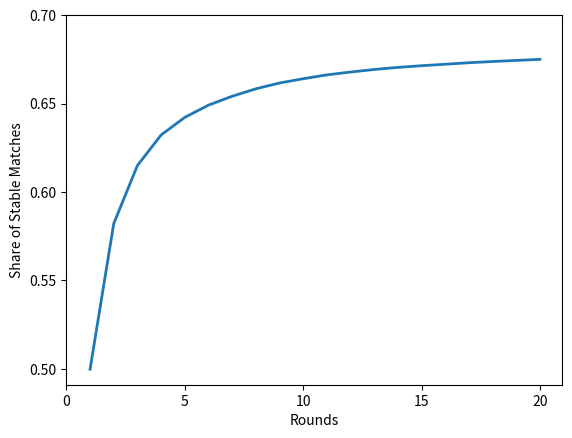

Reproduce this figure in Python. (Note: this script raises an exception after producing the figure.)
#%% importing all necessary modules
import numpy as np
import pandas as pd
import matplotlib.pyplot as plt
import os

#%% Set directory

script_dir = os.getcwd()
parent_dir = os.path.dirname(os.path.dirname(script_dir))
figures_dir = os.path.join(parent_dir, "Results/Figures")

#%% Parameters

rng = np.random.default_rng(seed=42)

mean_s = 0
sigma_s = 1

mean_m = 0
sigma_m = 1

rho = 0
k = 0

N = 100000

# Iterations
max_iter = 20
stable_corr = np.zeros(max_iter)
unstable_corr = np.zeros(max_iter)
share_stable = np.zeros(max_iter)
obs_corr = np.zeros(max_iter)
obs_corr_new = np.zeros(max_iter)


#%% Draw qualities

mean = [mean_s, mean_m]
cov = np.array(
    [[sigma_s**2, rho*(sigma_s**2 * sigma_m**2)**(1/2)],[rho*(sigma_s**2 * sigma_m**2)**(1/2), sigma_m**2]]
    )

fe = np.random.multivariate_normal(mean, cov, N)
s_fe = fe[:,0]
m_fe = fe[:,1]

#%% First round: find unstable matches and sort again

stable_match = s_fe + m_fe > k

# save numbers (pre-reshuffle)
share_stable[0] = len(s_fe[stable_match])/N

stable_corr[0] = np.corrcoef(s_fe[stable_match], m_fe[stable_match])[0,1]
unstable_corr[0] = np.corrcoef(s_fe[~stable_match], m_fe[~stable_match])[0,1]
obs_corr[0] = unstable_corr[0]
obs_corr_new[0] = unstable_corr[0]

# transform into dataframe
stable_s = pd.DataFrame(s_fe[stable_match], columns=["store"])
unstable_s = pd.DataFrame(s_fe[~stable_match], columns=["store"])

stable_m = pd.DataFrame(m_fe[stable_match], columns=["manager"])
unstable_m = pd.DataFrame(m_fe[~stable_match], columns=["manager"])

# draw auxiliary variables and rank
new_match = pd.DataFrame(np.random.multivariate_normal(mean, cov, len(unstable_s["store"])),
                         columns=["store", "manager"])

new_match["store_rank"] = new_match["store"].rank()
new_match["manager_rank"] = new_match["manager"].rank()
new_match = new_match.drop(columns=["store", "manager"])

# rank unstable matchs and merge
unstable_s["store_rank"] = unstable_s["store"].rank()
unstable_m["manager_rank"] = unstable_m["manager"].rank()

new_match = pd.merge(new_match, unstable_s, on=["store_rank"])
new_match = pd.merge(new_match, unstable_m, on=["manager_rank"])

new_s = np.array(new_match["store"])
new_m = np.array(new_match["manager"])

# observed matches: all of the unstable + new ones
obs_s = np.append(np.array(unstable_s["store"]), new_s)
obs_m = np.append(np.array(unstable_m["manager"]), new_m)

#%% Iterate!

# since only the first round has passed, all matches are new
s_fe = new_s
m_fe = new_m

for n in range(1,max_iter):
    
    stable_match = s_fe + m_fe > k
    #print("correlation of unstable matches:", np.corrcoef(s_fe[~stable_match], m_fe[~stable_match])[0,1])
    #print("correlation of stable matches:", np.corrcoef(s_fe[stable_match], m_fe[stable_match])[0,1])
    #print("share of stable matches:", len(s_fe[stable_match])/(len(s_fe[stable_match])+len(s_fe[~stable_match])))
    
    share_stable[n] =  len(s_fe[stable_match])/N + share_stable[0]
    # since we dropped all original (unobserved) stable matches, need to add them back to the share
    
    stable_corr[n] = np.corrcoef(s_fe[stable_match], m_fe[stable_match])[0,1]
    unstable_corr[n] = np.corrcoef(s_fe[~stable_match], m_fe[~stable_match])[0,1]
    obs_corr[n] = np.corrcoef(obs_s, obs_m)[0,1]
    
    # transform into dataframe
    stable_s = pd.DataFrame(s_fe[stable_match], columns=["store"])
    unstable_s = pd.DataFrame(s_fe[~stable_match], columns=["store"])
    
    stable_m = pd.DataFrame(m_fe[stable_match], columns=["manager"])
    unstable_m = pd.DataFrame(m_fe[~stable_match], columns=["manager"])
    
    # draw auxiliary variables and rank
    new_match = pd.DataFrame(np.random.multivariate_normal(mean, cov, len(unstable_s["store"])),
                             columns=["store", "manager"])
    
    new_match["store_rank"] = new_match["store"].rank()
    new_match["manager_rank"] = new_match["manager"].rank()
    new_match = new_match.drop(columns=["store", "manager"])
    
    # rank unstable matches and merge
    unstable_s["store_rank"] = unstable_s["store"].rank()
    unstable_m["manager_rank"] = unstable_m["manager"].rank()
    
    new_match = pd.merge(new_match, unstable_s, on=["store_rank"])
    new_match = pd.merge(new_match, unstable_m, on=["manager_rank"])
 
    new_s = np.array(new_match["store"])
    new_m = np.array(new_match["manager"])   
    
    # qualities are now the stable matches (after 1st round) plus the new matches
    s_fe = np.append(np.array(stable_s["store"]), new_s)
    m_fe = np.append(np.array(stable_m["manager"]), new_m)
        
    
    #check: the size of the FE vector should be stable
    #print("number of managers", s_fe.shape)
    #print("size of observed data", obs_s.shape)
    
    # observed matches: initial matches, plus new matches after reshuffle 
    obs_s = np.append(obs_s, s_fe)
    obs_m = np.append(obs_m, m_fe)   
    



#%% Plots: Figure D.3
rounds = np.linspace(1, max_iter, len(obs_corr))

# Panel a
plt.figure()
plt.plot(rounds, share_stable, linewidth=2)
plt.xlabel("Rounds") 
plt.ylabel("Share of Stable Matches")
plt.xticks(np.arange(0, 21, step=5))
plt.yticks(np.arange(.50, .71, step=.05))
save_path = os.path.join(figures_dir, "Figure_D3_panel_A.png")
plt.savefig(save_path, dpi=300)
plt.close()

# Panel b
plt.figure()
stable_match = s_fe + m_fe > k
plt.scatter(s_fe[stable_match], m_fe[stable_match], label="Stable Matches", s=10)
plt.scatter(s_fe[~stable_match], m_fe[~stable_match], label="Unstable Matches", s=10)
plt.xlabel("Store FE") 
plt.ylabel("Manager FE")
plt.legend(loc="lower right", ncol=1)
save_path = os.path.join(figures_dir, "Figure_D3_panel_B.png")
plt.savefig(save_path, dpi=300)
plt.close()

# Panel c
plt.figure()
plt.axhline(y = rho, color = 'k', linestyle = 'dotted', linewidth=2, label=r"$\rho$")
plt.plot(rounds, stable_corr, linewidth=2, linestyle = 'dashdot', label="Stable Matches")
plt.plot(rounds, unstable_corr, linewidth=2, linestyle = 'dashed', label="Unstable Matches")
plt.plot(rounds, obs_corr, linewidth=2, label="Full Sample")
plt.plot(rounds, -0.9*np.ones(len(rounds)), linestyle=" ")
plt.ylabel("Correlation")
plt.xlabel("Rounds")
plt.xticks(np.arange(0, 21, step=5))
plt.legend(loc="lower right", ncol=2)
#plt.legend(loc=(0.1, 1.05), ncol=2)
save_path = os.path.join(figures_dir, "Figure_D3_panel_C.png")
plt.savefig(save_path, bbox_inches='tight', dpi=300)
plt.close()
